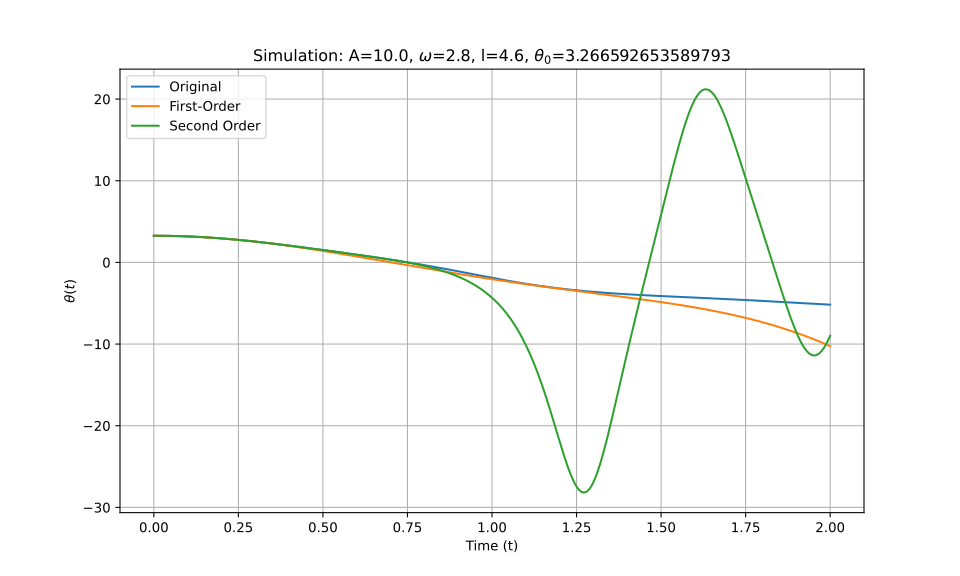

Data behind this chart, as committed beside it:
t_eval, Equation_1, Equation_2, Equation_3
0.0, 3.267, 3.267, 3.267
0.002002, 3.267, 3.267, 3.267
0.004004, 3.266, 3.266, 3.266
0.006006, 3.266, 3.266, 3.266
0.008008, 3.266, 3.266, 3.266
0.01001, 3.266, 3.266, 3.266
0.01201, 3.265, 3.265, 3.265
0.01401, 3.265, 3.265, 3.265
0.01602, 3.264, 3.264, 3.264
0.01802, 3.264, 3.264, 3.264
0.02002, 3.263, 3.263, 3.263
0.02202, 3.263, 3.263, 3.263
0.02402, 3.262, 3.262, 3.262
0.02603, 3.261, 3.261, 3.261
0.02803, 3.26, 3.26, 3.26
0.03003, 3.259, 3.259, 3.259
0.03203, 3.258, 3.258, 3.258
0.03403, 3.257, 3.257, 3.257
0.03604, 3.256, 3.256, 3.256
0.03804, 3.255, 3.254, 3.255
0.04004, 3.253, 3.253, 3.253
0.04204, 3.252, 3.252, 3.252
0.04404, 3.25, 3.25, 3.25
0.04605, 3.249, 3.249, 3.249
0.04805, 3.247, 3.247, 3.247
0.05005, 3.246, 3.246, 3.246
0.05205, 3.244, 3.244, 3.244
0.05405, 3.242, 3.242, 3.242
0.05606, 3.24, 3.24, 3.24
0.05806, 3.239, 3.238, 3.239
0.06006, 3.237, 3.236, 3.237
0.06206, 3.235, 3.234, 3.235
0.06406, 3.232, 3.232, 3.232
0.06607, 3.23, 3.23, 3.23
0.06807, 3.228, 3.228, 3.228
0.07007, 3.226, 3.226, 3.226
0.07207, 3.223, 3.223, 3.223
0.07407, 3.221, 3.221, 3.221
0.07608, 3.219, 3.218, 3.219
0.07808, 3.216, 3.216, 3.216
0.08008, 3.213, 3.213, 3.213
0.08208, 3.211, 3.21, 3.211
0.08408, 3.208, 3.207, 3.208
0.08609, 3.205, 3.205, 3.205
0.08809, 3.202, 3.202, 3.202
0.09009, 3.199, 3.199, 3.199
0.09209, 3.196, 3.196, 3.196
0.09409, 3.193, 3.193, 3.193
0.0961, 3.19, 3.189, 3.19
0.0981, 3.187, 3.186, 3.187
0.1001, 3.183, 3.183, 3.183
0.1021, 3.18, 3.179, 3.18
0.1041, 3.177, 3.176, 3.177
0.1061, 3.173, 3.173, 3.173
0.1081, 3.17, 3.169, 3.17
0.1101, 3.166, 3.165, 3.166
0.1121, 3.162, 3.162, 3.162
0.1141, 3.159, 3.158, 3.159
0.1161, 3.155, 3.154, 3.155
0.1181, 3.151, 3.15, 3.151
... 940 more rows
